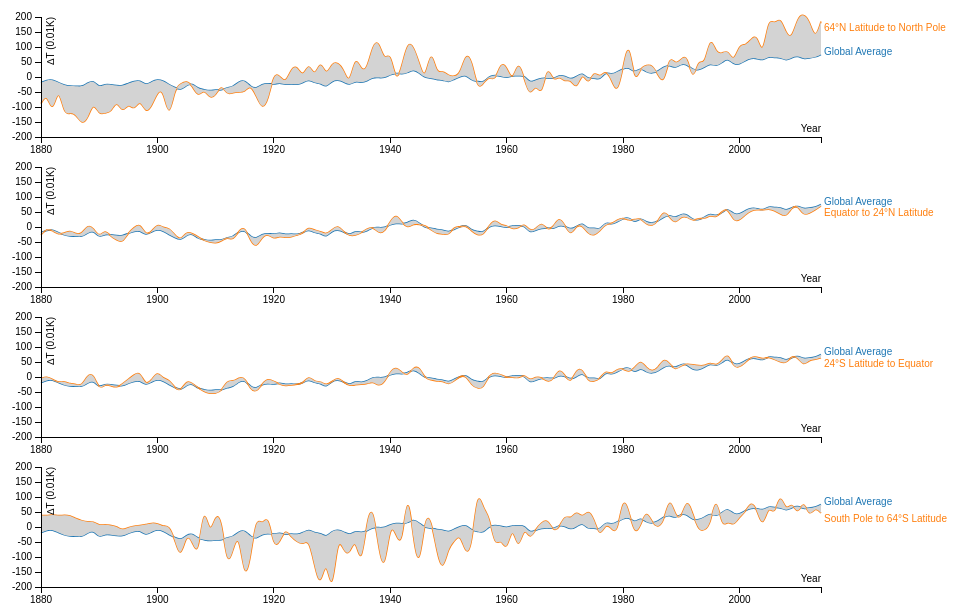
D3 v3 page, settled after 360 driven frames (6 s of simulated time); the page loaded 1 data file(s).


// ── rendering.js
var margin = {top: 10, right: 130, bottom: 20, left: 50},
    width = 960 - margin.left - margin.right,
    height = 150 - margin.top - margin.bottom;

var parseDate = d3.time.format("%Y%m%d").parse;

var x = d3.scale.linear()
    .range([0, width]);

var y = d3.scale.linear()
    .range([height, 0]);

var color = d3.scale.category10();

var xAxis = d3.svg.axis()
    .scale(x)
    .orient("bottom")
    .tickFormat(d3.format("d"));

var yAxis = d3.svg.axis()
    .scale(y)
    .orient("left");

var line = d3.svg.line()
    .interpolate("basis")
    .x(function(d) { return x(d.year); })
    .y(function(d) { return y(d.temperature); });
    
var area = d3.svg.area()
	.interpolate("basis")
	.x(function(d) { return x(d.year); })
    .y0(function(d) { return y(d.temperature); })
    .y1(function(d) { return y(d.temperature_global); });


function myChart(columnName,tag) {
d3.csv("data.csv", function(error, data) {
  if (error) throw error;
  
  var svg = d3.select(tag)
    .attr("width", width + margin.left + margin.right)
    .attr("height", height + margin.top + margin.bottom)
  .append("g")
    .attr("transform", "translate(" + margin.left + "," + margin.top + ")");

  color.domain(d3.keys(data[0]).filter(function(key) { return (key == columnName) || (key == "Global Average");  }));
  
  var regions = color.domain().map(function(name) {
    return {
      name: name,
      values: data.map(function(d) {
        return {year: d.Year, temperature: +d[name], temperature_global: +d["Global Average"]};
      })
    };
  });
  

  x.domain(d3.extent(data, function(d) { return d.Year; }));

  y.domain([-200, 200]);

  var city = svg.selectAll(".city")
      .data(regions)
    .enter().append("g")
      .attr("class", "city");

  city.append("path")
      .attr("class", "line")
      .attr("d", function(d) { return line(d.values); })
      .style("stroke", function(d) { return color(d.name); });
      
  city.append("path")
      .attr("class", "area")
      .attr("d", function(d) { return area(d.values); });
     // .style("stroke", function(d) { return color(d.name); });
      
  city.append("text")
      .datum(function(d) { return {name: d.name, value: d.values[d.values.length - 1]}; })
      .attr("transform", function(d) { if(d.name == "Global Average") {
                                         return "translate(" + x(d.value.year) + "," + y(d.value.temperature+10) + ")";
                                        }
                                         return "translate(" + x(d.value.year) + "," + y(d.value.temperature-20) + ")"; })
      .attr("x", 3)
      .attr("dy", ".35em")
      .attr("fill", function(d) { return color(d.name); })
      .text(function(d) { return d.name; });
      
  svg.append("g")
      .attr("class", "x axis")
      .attr("transform", "translate(0," + height + ")")
      .call(xAxis)
    .append("text")
      .attr("x", width)
      .attr("y", -12)
      .attr("dy", ".71em")
      .style("text-anchor","end")
      .text("Year");

  svg.append("g")
      .attr("class", "y axis")
      .call(yAxis)
    .append("text")
      .attr("transform", "rotate(-90)")
      .attr("y", 6)
      .attr("dy", ".71em")
      .style("text-anchor", "end")
      .text("∆T (0.01K)");
});

}

myChart("64°N Latitude to North Pole", ".c1");
myChart("Equator to 24°N Latitude", ".c2");
myChart("24°S Latitude to Equator", ".c3");
myChart("South Pole to 64°S Latitude", ".c4");



### data: data.csv
Year, Global Average, NHem, SHem, 24N-90N, 24S-24N, 90S-24S, 64°N Latitude to North Pole, 44N-64N, 24N-44N, Equator to 24°N Latitude, 24°S Latitude to Equator, 44S-24S, 64S-44S, South Pole to 64°S Latitude
1880, -19, -33, -5, -38, -16, -5, -89, -54, -22, -26, -5, -2, -8, 39
1881, -10, -18, -2, -27, -2, -5, -54, -40, -14, -5, 2, -6, -3, 37
1882, -9, -17, -1, -21, -10, 4, -125, -20, -3, -12, -8, 3, 8, 42
1883, -19, -30, -8, -34, -22, -2, -28, -57, -20, -25, -19, -1, 0, 37
1884, -27, -42, -12, -56, -17, -11, -127, -58, -41, -21, -14, -15, -5, 40
1885, -31, -41, -21, -61, -17, -20, -119, -70, -43, -11, -23, -27, -7, 38
1886, -30, -39, -21, -49, -24, -20, -124, -43, -38, -24, -24, -18, -21, 28
1887, -33, -37, -28, -46, -27, -26, -158, -52, -21, -24, -31, -24, -29, 21
1888, -20, -22, -17, -42, 7, -33, -141, -43, -22, 7, 8, -30, -38, 16
1889, -11, -16, -6, -25, 4, -17, -82, -13, -21, -3, 11, -16, -17, 19
1890, -36, -40, -33, -44, -39, -26, -127, -41, -30, -35, -43, -16, -40, 4
1891, -23, -23, -24, -33, -16, -23, -118, -17, -27, -8, -24, -20, -28, 9
1892, -26, -30, -21, -29, -30, -16, -119, -30, -12, -32, -29, -4, -34, 5
1893, -29, -39, -19, -37, -40, -7, -76, -35, -30, -43, -36, 3, -22, 2
1894, -30, -37, -23, -26, -38, -22, -121, -17, -9, -53, -23, -16, -32, -12
1895, -21, -28, -14, -34, -13, -19, -86, -38, -18, -19, -8, -21, -13, -1
1896, -14, -20, -8, -33, 3, -18, -113, -34, -12, -2, 8, -15, -22, 3
1897, -11, -13, -9, -30, 16, -28, -73, -31, -19, 13, 18, -21, -37, 5
1898, -28, -28, -29, -28, -29, -29, -121, -2, -21, -28, -29, -27, -30, 8
1899, -16, -17, -15, -18, -13, -17, -99, 4, -12, -16, -10, -13, -23, 13
1900, -8, -3, -13, -12, 15, -34, -50, -3, -8, 11, 19, -31, -38, 12
1901, -13, -8, -19, -10, -5, -28, -41, -1, -9, -3, -6, -29, -26, 1
1902, -26, -29, -23, -47, -5, -33, -145, -40, -26, -3, -8, -27, -42, 6
1903, -35, -35, -35, -39, -32, -33, -37, -30, -46, -27, -37, -37, -25, -43
1904, -44, -45, -42, -46, -46, -38, -23, -53, -47, -45, -48, -36, -38, -108
1905, -27, -28, -26, -37, -13, -36, -12, -16, -57, -15, -11, -37, -34, -20
1906, -21, -20, -23, -19, -22, -24, -29, 4, -32, -22, -21, -23, -22, -49
1907, -39, -46, -31, -56, -34, -28, -68, -69, -44, -33, -36, -25, -31, -101
1908, -42, -45, -39, -46, -47, -33, -39, -50, -45, -45, -49, -31, -38, 82
1909, -47, -48, -46, -47, -53, -40, -72, -49, -40, -50, -55, -38, -41, -32
1910, -42, -43, -41, -36, -54, -32, -62, -13, -44, -54, -54, -32, -32, 43
1911, -44, -41, -47, -37, -47, -47, -24, -36, -43, -47, -47, -43, -53, 31
1912, -35, -47, -22, -57, -22, -30, -60, -70, -48, -33, -11, -37, -13, -137
1913, -33, -42, -25, -40, -31, -31, -51, -27, -46, -45, -16, -29, -31, -75
1914, -15, -18, -13, -22, -7, -19, -50, -6, -25, -12, -2, -17, -23, -16
1915, -10, -9, -11, -16, 1, -18, -50, -6, -13, 2, -1, -10, -23, -182
1916, -33, -35, -30, -27, -45, -22, -25, -43, -19, -47, -42, -22, -17, -104
1917, -39, -52, -26, -40, -61, -9, -64, -39, -36, -70, -51, -17, 4, 37
1918, -24, -32, -17, -32, -27, -14, -108, -13, -23, -32, -22, -8, -23, 4
1919, -21, -32, -10, -39, -14, -13, -80, -44, -25, -23, -5, -7, -22, 44
1920, -25, -26, -24, -16, -27, -30, 13, -8, -29, -40, -14, -20, -44, -69
1921, -19, -8, -31, 7, -27, -35, 5, 24, -4, -30, -25, -25, -49, -52
1922, -26, -25, -27, -18, -32, -25, -22, -31, -8, -35, -29, -23, -27, -5
1923, -22, -18, -27, -7, -30, -28, 29, -3, -21, -33, -27, -26, -28, -34
1924, -26, -15, -38, -7, -25, -47, 38, -15, -16, -26, -24, -38, -60, -49
1925, -19, -7, -30, 3, -22, -36, -4, 27, -11, -22, -22, -24, -55, -59
1926, -8, 4, -21, 6, 3, -38, 52, 25, -18, 1, 5, -32, -46, -39
1927, -20, -10, -29, -9, -14, -37, -4, -12, -9, -12, -17, -31, -41, -130
1928, -20, -7, -33, -3, -14, -46, 59, -7, -18, -14, -14, -32, -62, -205
1929, -35, -30, -40, -33, -27, -48, 1, -50, -33, -26, -29, -41, -57, -97
1930, -13, 2, -29, 10, -12, -38, 48, 16, -5, -9, -15, -31, -42, -237
1931, -9, 5, -23, 5, 3, -38, 48, 8, -10, 6, 0, -42, -31, -26
1932, -16, -3, -30, 7, -17, -38, 25, 31, -15, -17, -18, -25, -57, -81
1933, -28, -24, -31, -21, -29, -33, -29, -38, -8, -29, -29, -22, -46, -94
1934, -13, 1, -27, 21, -27, -28, 74, 40, -8, -28, -26, -23, -34, -31
1935, -19, -8, -29, 0, -22, -33, 22, 7, -11, -20, -24, -29, -34, -139
1936, -14, -3, -26, -1, -14, -27, 24, 18, -21, -6, -23, -27, -28, 26
1937, -1, 13, -16, 21, -6, -18, 108, 8, 2, 2, -14, -21, -14, 74
1938, -2, 14, -18, 37, -26, -10, 123, 44, 6, -21, -31, -9, -8, -72
1939, -3, 7, -13, 24, -17, -9, 51, 33, 10, -17, -18, -5, -10, -155
... 75 more rows